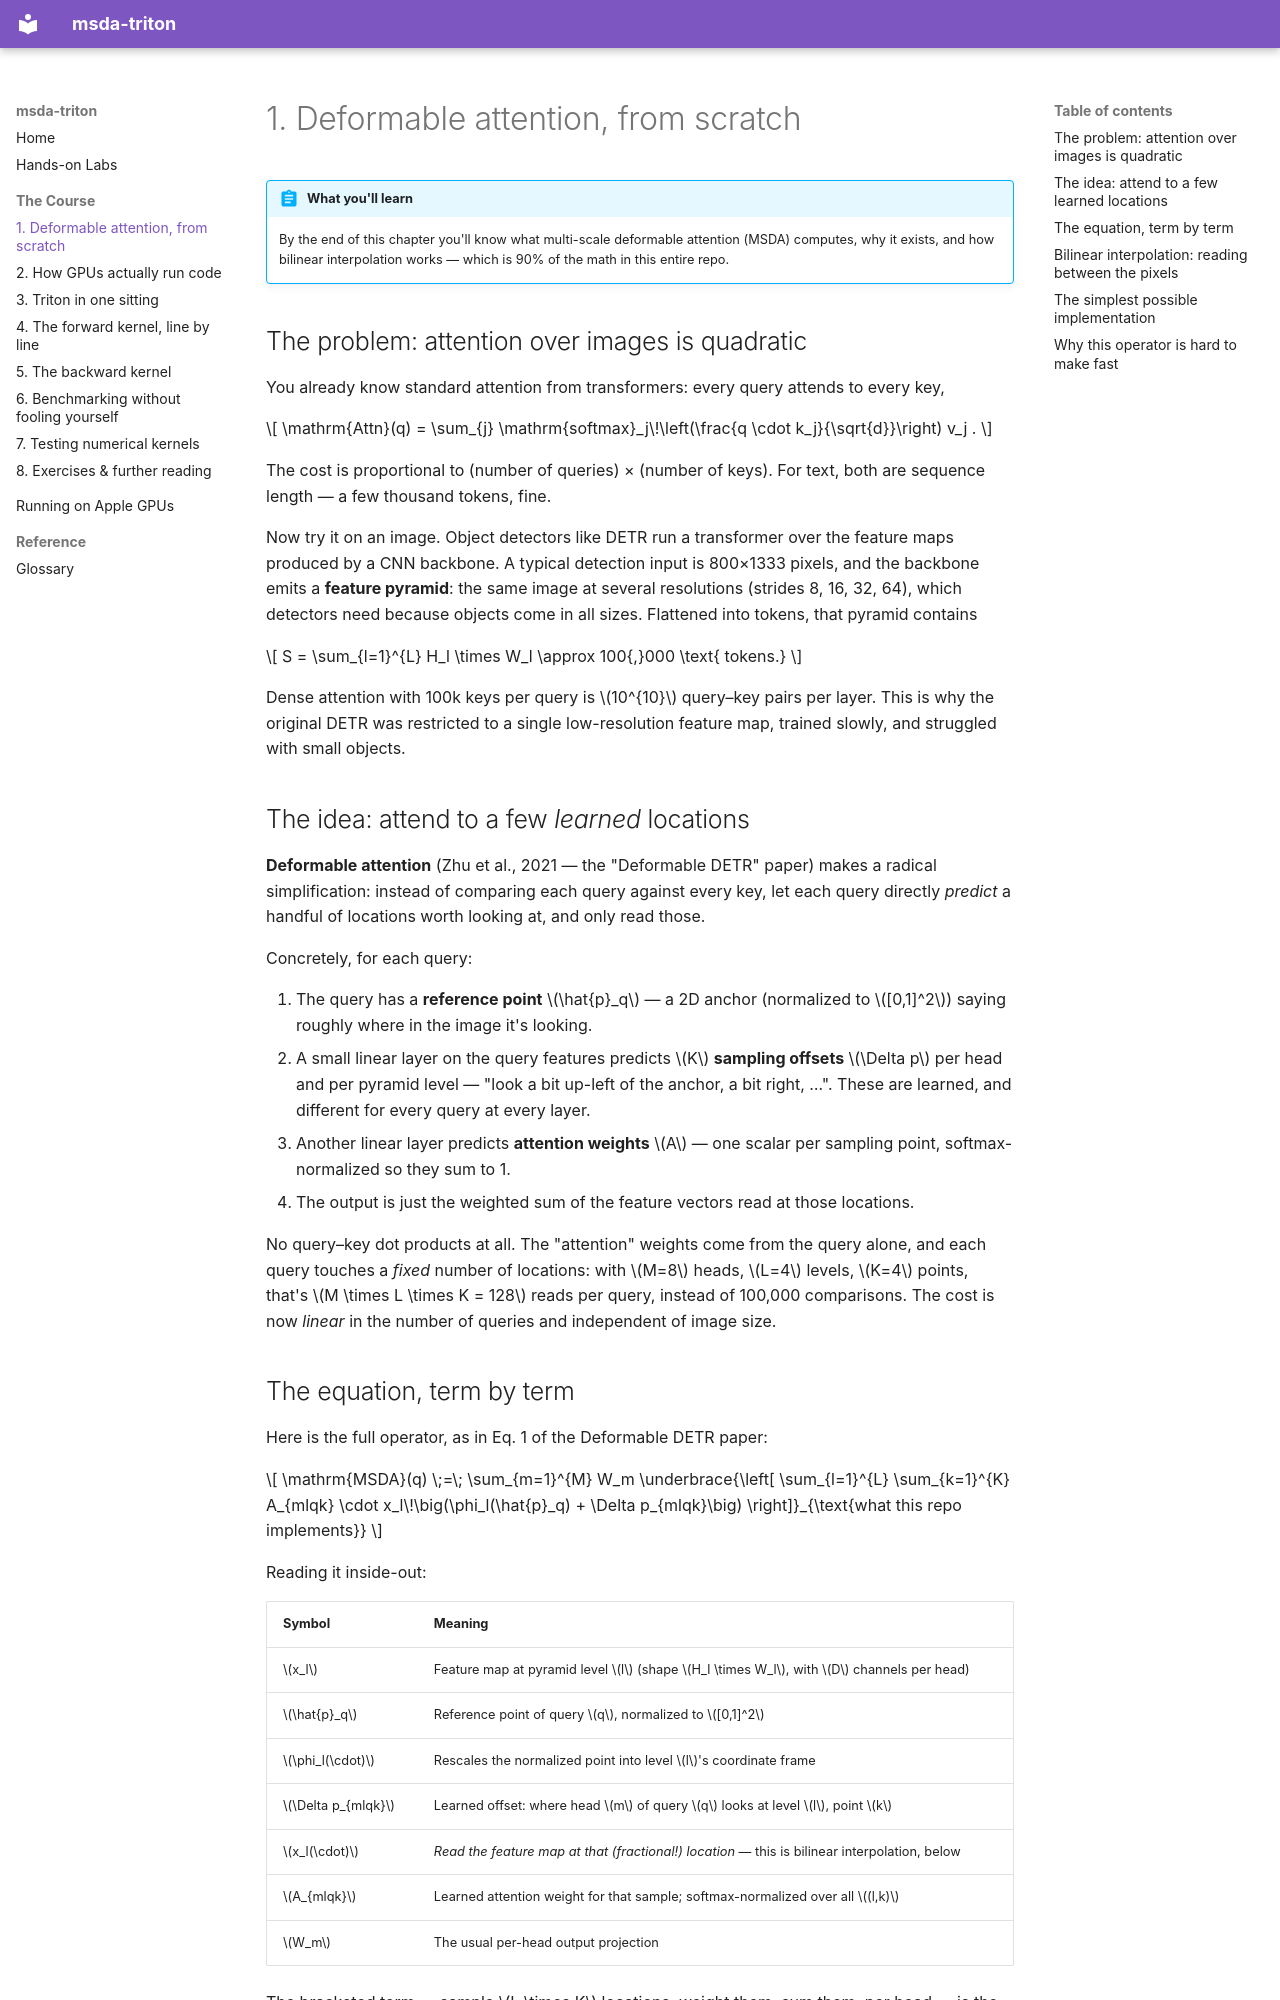

repository: roulbac/msda-triton · page: course/01-deformable-attention/index.html · generator: mkdocs

# 1. Deformable attention, from scratch

!!! abstract "What you'll learn"
    By the end of this chapter you'll know what multi-scale deformable attention (MSDA) computes, why it exists, and how bilinear interpolation works — which is 90% of the math in this entire repo.

## The problem: attention over images is quadratic

You already know standard attention from transformers: every query attends to every key,

$$
\mathrm{Attn}(q) = \sum_{j} \mathrm{softmax}_j\!\left(\frac{q \cdot k_j}{\sqrt{d}}\right) v_j .
$$

The cost is proportional to (number of queries) × (number of keys). For text, both are sequence length — a few thousand tokens, fine.

Now try it on an image. Object detectors like DETR run a transformer over the feature maps produced by a CNN backbone. A typical detection input is 800×1333 pixels, and the backbone emits a **feature pyramid**: the same image at several resolutions (strides 8, 16, 32, 64), which detectors need because objects come in all sizes. Flattened into tokens, that pyramid contains

$$
S = \sum_{l=1}^{L} H_l \times W_l \approx 100{,}000 \text{ tokens.}
$$

Dense attention with 100k keys per query is $10^{10}$ query–key pairs per layer. This is why the original DETR was restricted to a single low-resolution feature map, trained slowly, and struggled with small objects.

## The idea: attend to a few *learned* locations

**Deformable attention** (Zhu et al., 2021 — the "Deformable DETR" paper) makes a radical simplification: instead of comparing each query against every key, let each query directly *predict* a handful of locations worth looking at, and only read those.

Concretely, for each query:

1. The query has a **reference point** $\hat{p}_q$ — a 2D anchor (normalized to $[0,1]^2$) saying roughly where in the image it's looking.
2. A small linear layer on the query features predicts $K$ **sampling offsets** $\Delta p$ per head and per pyramid level — "look a bit up-left of the anchor, a bit right, …". These are learned, and different for every query at every layer.
3. Another linear layer predicts **attention weights** $A$ — one scalar per sampling point, softmax-normalized so they sum to 1.
4. The output is just the weighted sum of the feature vectors read at those locations.

No query–key dot products at all. The "attention" weights come from the query alone, and each query touches a *fixed* number of locations: with $M=8$ heads, $L=4$ levels, $K=4$ points, that's $M \times L \times K = 128$ reads per query, instead of 100,000 comparisons. The cost is now *linear* in the number of queries and independent of image size.
